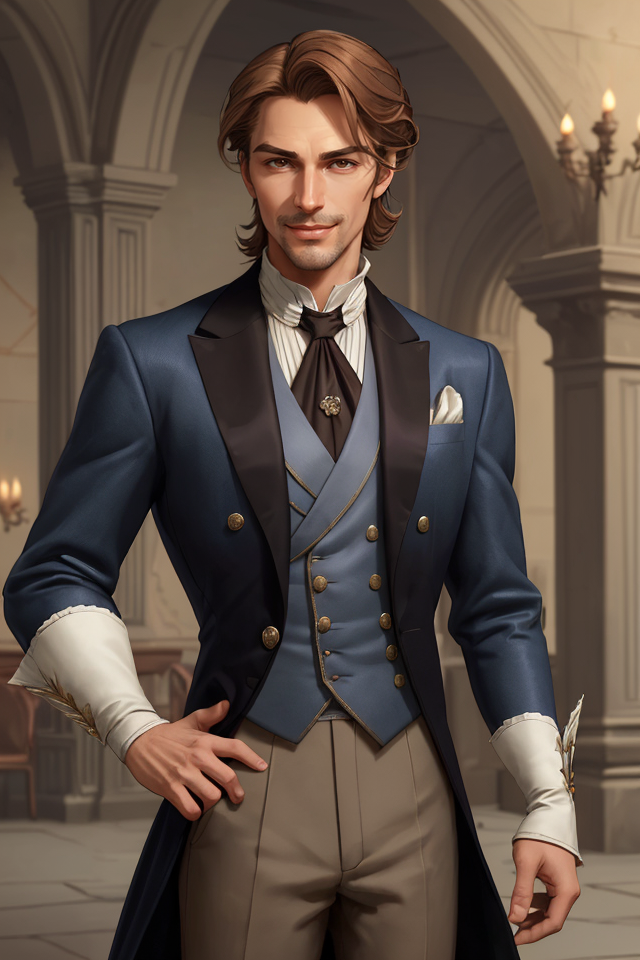
Generation parameters embedded in this image by AUTOMATIC1111 Stable Diffusion web UI or a fork of it (Forge, ...) (PNG 'parameters' text chunk):
Breeze, Male, Light Brown Hair, Relaxed Posture, Aristocratic, Dapper Appearance, Well-Groomed, Fine Clothes, Elegance, Calm Demeanor, Smooth Operator, Courtly Mannerisms, Charismatic,Urban Fantasy Setting, Charmer, Confident, Self-Assured, Silver-Tongued, Sardonic Smile, Arched Eyebrows, Witty, Cocky Grin, Effortless Charm, Air of Nonchalance, Suave, Poised, Master of Allomancy, Soothing Presence, Nobleman, Allomancer, Mistborn Crew, Laid-Back, Debonair
Negative prompt: nude
Steps: 25, Sampler: DPM++ 2M SDE Karras, CFG scale: 5, Seed: 3481542890, Size: 640x960, Model hash: 4b99e70c19, Model: aZovyaRPGArtistTools_v4, VAE hash: 735e4c3a44, VAE: vae-ft-mse-840000-ema-pruned.safetensors, ADetailer model: face_yolov8n.pt, ADetailer confidence: 0.3, ADetailer dilate erode: 4, ADetailer mask blur: 4, ADetailer denoising strength: 0.4, ADetailer inpaint only masked: True, ADetailer inpaint padding: 32, ADetailer version: 24.1.1, Version: 1.7.0